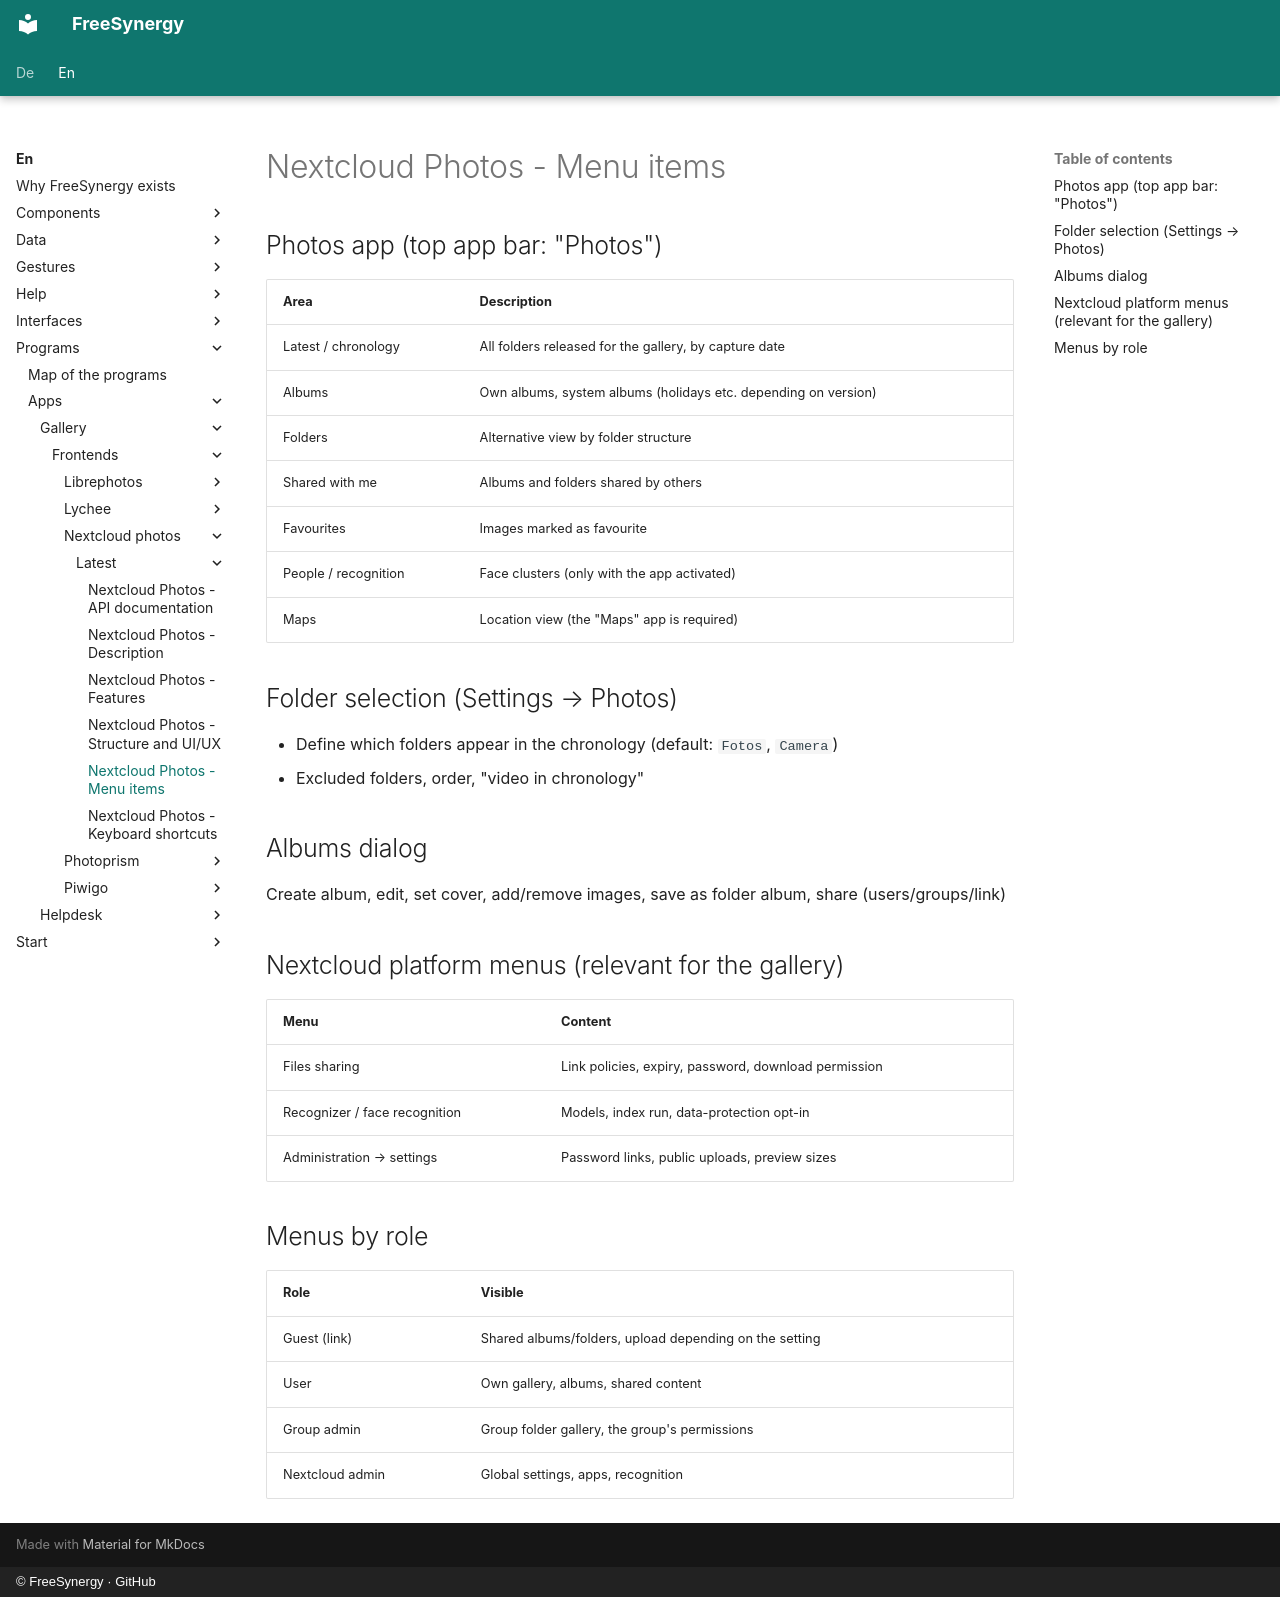

repository: FreeSynergy/fs-documentation · page: en/programs/apps/gallery/frontends/nextcloud-photos/latest/menus/index.html · generator: mkdocs · copyright: © FreeSynergy · GitHub

# Nextcloud Photos - Menu items

## Photos app (top app bar: "Photos")

| Area | Description |
|------|-------------|
| Latest / chronology | All folders released for the gallery, by capture date |
| Albums | Own albums, system albums (holidays etc. depending on version) |
| Folders | Alternative view by folder structure |
| Shared with me | Albums and folders shared by others |
| Favourites | Images marked as favourite |
| People / recognition | Face clusters (only with the app activated) |
| Maps | Location view (the "Maps" app is required) |

## Folder selection (Settings → Photos)

- Define which folders appear in the chronology (default: `Fotos`, `Camera`)
- Excluded folders, order, "video in chronology"

## Albums dialog

Create album, edit, set cover, add/remove images, save as folder album, share (users/groups/link)

## Nextcloud platform menus (relevant for the gallery)

| Menu | Content |
|------|---------|
| Files sharing | Link policies, expiry, password, download permission |
| Recognizer / face recognition | Models, index run, data-protection opt-in |
| Administration → settings | Password links, public uploads, preview sizes |

## Menus by role

| Role | Visible |
|------|---------|
| Guest (link) | Shared albums/folders, upload depending on the setting |
| User | Own gallery, albums, shared content |
| Group admin | Group folder gallery, the group's permissions |
| Nextcloud admin | Global settings, apps, recognition |
